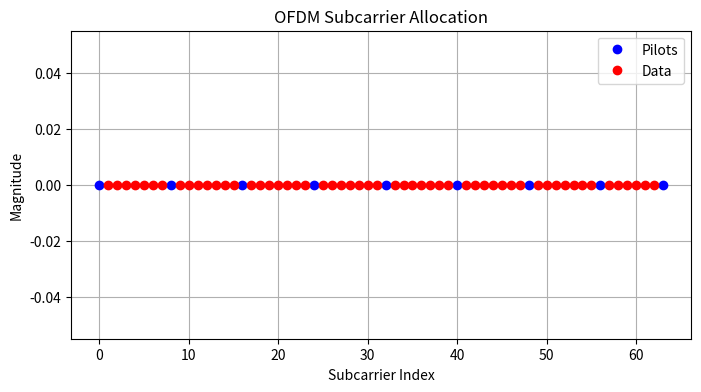
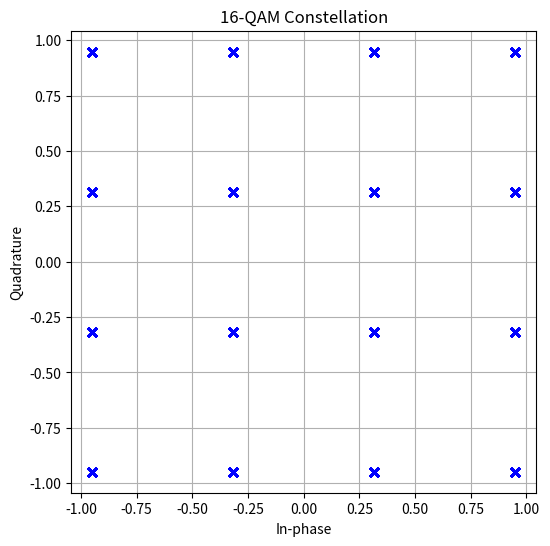
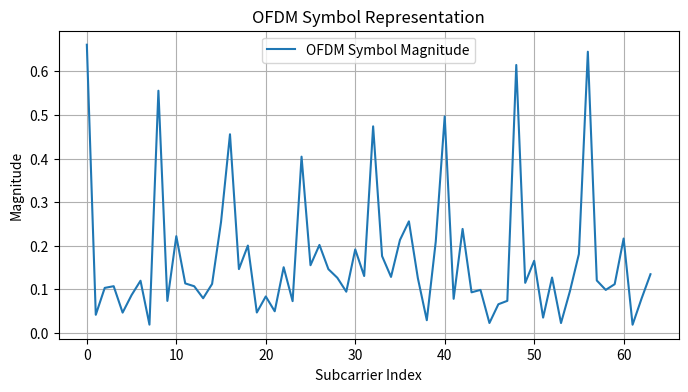
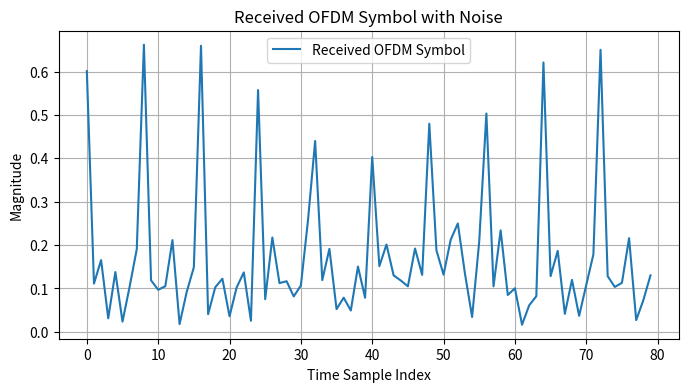
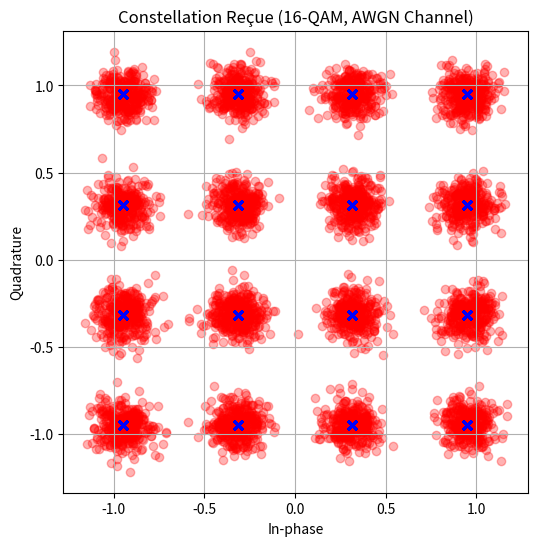

These figures' Python source, in order:
import numpy as np
import matplotlib.pyplot as plt

# OFDM Parameters
K = 64  # Number of OFDM subcarriers
CP = K // 4  # Length of the cyclic prefix (25% of the block) -> 16
P = CP // 2  # Number of pilot carriers per OFDM block
pilotValue = 3 + 3j  # Known value transmitted by pilots
snr_db = 25  # SNR in dB
num_symbols = 100  # Number of OFDM symbols
K_rician = 3  # Rician factor for the channel

# Define the indices of the subcarriers
allCarriers = np.arange(K)
pilotCarriers = allCarriers[::K // P]
pilotCarriers = np.hstack([pilotCarriers, np.array([allCarriers[-1]])])
P = len(pilotCarriers)
dataCarriers = np.delete(allCarriers, pilotCarriers)
print ("allCarriers:   %s" % allCarriers)
print ("pilotCarriers: %s" % pilotCarriers)
print ("dataCarriers:  %s" % dataCarriers)

# Visualization of subcarriers
plt.figure(figsize=(8,4))
plt.plot(pilotCarriers, np.zeros_like(pilotCarriers), 'bo', label='Pilots')
plt.plot(dataCarriers, np.zeros_like(dataCarriers), 'ro', label='Data')
plt.xlabel("Subcarrier Index")
plt.ylabel("Magnitude")
plt.title("OFDM Subcarrier Allocation")
plt.legend()
plt.grid()
plt.show()

# QAM Modulation
def qam_mod(bits, M):
    """QAM modulation with Gray mapping"""
    k = int(np.log2(M))
    bits = bits.reshape(-1, k)
    I_levels = np.arange(-np.sqrt(M) + 1, np.sqrt(M), 2)
    Q_levels = np.arange(-np.sqrt(M) + 1, np.sqrt(M), 2)
    constellation = np.array([i + 1j * q for i in I_levels for q in Q_levels])
    indices = np.dot(bits, 2**np.arange(k)[::-1])
    symbols = constellation[indices]
    symbols /= np.sqrt((np.mean(np.abs(constellation) ** 2)))
    
    # Visualization of the QAM constellation
    plt.figure(figsize=(6,6))
    plt.scatter(symbols.real, symbols.imag, marker='x', color='b')
    plt.xlabel("In-phase")
    plt.ylabel("Quadrature")
    plt.title(f"{M}-QAM Constellation")
    plt.grid()
    plt.show()
    
    return symbols

# QAM Demodulation
def qam_demod(symbols_rx, M):
    """QAM demodulation using ML decision"""
    k = int(np.log2(M))
    I_levels = np.arange(-np.sqrt(M) + 1, np.sqrt(M), 2)
    Q_levels = np.arange(-np.sqrt(M) + 1, np.sqrt(M), 2)
    constellation = np.array([i + 1j * q for i in I_levels for q in Q_levels])
    indices = np.argmin(np.abs(symbols_rx[:, None] - constellation[None, :]), axis=1)
    bits_rx = np.array([[int(b) for b in np.binary_repr(i, width=k)] for i in indices])
    return bits_rx.flatten()

# Channel Generation Functions
def awgn_channel(N_subcarriers):
    """Generates an AWGN channel"""
    return np.ones(N_subcarriers)

def rayleigh_channel(N_subcarriers):
    """Generates a Rayleigh fading channel"""
    return (np.random.randn(N_subcarriers) + 1j * np.random.randn(N_subcarriers)) / np.sqrt(2)

def rician_channel(N_subcarriers, K):
    """Generates a Rician fading channel with factor K"""
    h_los = np.ones(N_subcarriers)
    h_nlos = (np.random.randn(N_subcarriers) + 1j * np.random.randn(N_subcarriers)) / np.sqrt(2)
    h = np.sqrt(K / (K + 1)) * h_los + np.sqrt(1 / (K + 1)) * h_nlos
    return h

# Modulation Parameters
M = 16  # QAM order
bits_per_symbol = int(np.log2(M))
payloadBits_per_OFDM = len(dataCarriers) * bits_per_symbol
num_total_bits = num_symbols * payloadBits_per_OFDM
bits = np.random.randint(0, 2, size=num_total_bits)
print ("Bits count: ", len(bits))
print ("First 20 bits: ", bits[:20])
print ("Mean of bits (should be around 0.5): ", np.mean(bits))

# QAM Mapping
symbols = qam_mod(bits, M)
symbols = symbols.reshape(num_symbols, len(dataCarriers))

# Create OFDM Frame
ofdm_frame = np.zeros((num_symbols, K), dtype=complex)
ofdm_frame[:, dataCarriers] = symbols
ofdm_frame[:, pilotCarriers] = pilotValue

# IFFT Transformation (Time Domain Conversion)
ofdm_symbols = np.fft.ifft(ofdm_frame, axis=1)

# Visualization of OFDM symbols
plt.figure(figsize=(8,4))
plt.plot(abs(ofdm_symbols[0]), label='OFDM Symbol Magnitude')
plt.xlabel("Subcarrier Index")
plt.ylabel("Magnitude")
plt.title("OFDM Symbol Representation")
plt.grid()
plt.legend()
plt.show()

# Adding Cyclic Prefix
cp = ofdm_symbols[:, -CP:]
ofdm_tx = np.hstack([cp, ofdm_symbols])

# Selection of the channel
chann_type = "AWGN"  
if chann_type == "AWGN":
    h = awgn_channel(K)  
elif chann_type == "Rayleigh":
    h = rayleigh_channel(K)  
elif chann_type == "Rician":
    h = rician_channel(K, K_rician)  
else:
    raise ValueError(f"Type de canal non supporté: {chann_type}") 


# Adding AWGN Noise
snr_linear = 10 ** (snr_db / 10)
noise_power = np.mean(np.abs(ofdm_tx)**2) / snr_linear
noise = np.sqrt(noise_power / 2) * (np.random.randn(*ofdm_tx.shape) + 1j * np.random.randn(*ofdm_tx.shape))
ofdm_rx = ofdm_tx + noise

# Passage of signal through the channel
h = h[np.newaxis, :]  # Changes the shape from (64,) to (1, 64)
h = np.tile(h, (num_symbols, 1))  # Replicates the channel on all OFDM frames
ofdm_rx[:, CP:] *= h  # Apply the channel to subcarriers only

# Visualization of noisy signal
plt.figure(figsize=(8,4))
plt.plot(abs(ofdm_rx[0]), label='Received OFDM Symbol')
plt.xlabel("Time Sample Index")
plt.ylabel("Magnitude")
plt.title("Received OFDM Symbol with Noise")
plt.grid()
plt.legend()
plt.show()

# Deletion of cyclic prefix
ofdm_rx = ofdm_rx[:, CP:]

# FFT reception
symbols_rx = np.fft.fft(ofdm_rx, axis=1) / h  # Equalization (Division by the channel response) - Égalisation

# Extraction of useful data (without pilots)
symbols_rx_data = symbols_rx[:, dataCarriers]

# Demodulation
bits_rx = qam_demod(symbols_rx_data.flatten(), M)

# Calculation of BER
ber = np.mean(bits != bits_rx)
print(f"BER (OFDM + {M}-QAM + {chann_type.upper()}, SNR={snr_db} dB) : {ber:.6f}")

# Display of received constellation
plt.figure(figsize=(6,6))
plt.scatter(symbols_rx_data.flatten().real, symbols_rx_data.flatten().imag, marker='o', color='r', alpha=0.3)
plt.scatter(symbols.real, symbols.imag, marker='x', color='b', alpha=0.5)
plt.xlabel("In-phase")
plt.ylabel("Quadrature")
plt.title(f"Constellation Reçue ({M}-QAM, {chann_type} Channel)")
plt.grid()
plt.show()
